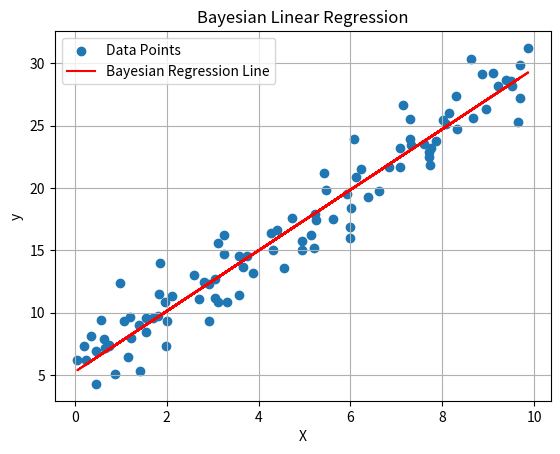

Write Python code to recreate this figure.
# -*- coding: utf-8 -*-
"""
Created on Mon Apr 29 15:24:30 2024

[redacted]
"""

import numpy as np
import matplotlib.pyplot as plt

# Generate sample data
np.random.seed(42)
X = np.random.rand(100, 1) * 10
true_slope = 2.5
true_intercept = 5.0
y = true_slope * X + true_intercept + np.random.randn(100, 1) * 2.0

# Define Bayesian regression model
class BayesianLinearRegression:
    def __init__(self):
        self.w_mean = None
        self.w_cov = None

    def fit(self, X, y, alpha=1.0, beta=1.0):
        X_b = np.c_[np.ones((X.shape[0], 1)), X]  # Add bias term
        self.w_cov = np.linalg.inv(alpha * np.eye(X_b.shape[1]) + beta * X_b.T.dot(X_b))
        self.w_mean = beta * self.w_cov.dot(X_b.T.dot(y)).flatten()

    def predict(self, X):
        X_b = np.c_[np.ones((X.shape[0], 1)), X]  # Add bias term
        return X_b.dot(self.w_mean)

# Fit the Bayesian model
blr = BayesianLinearRegression()
blr.fit(X, y)

# Plot the data and regression line
plt.scatter(X, y, label='Data Points')
plt.plot(X, blr.predict(X), color='red', label='Bayesian Regression Line')
plt.xlabel('X')
plt.ylabel('y')
plt.title('Bayesian Linear Regression')
plt.legend()
plt.grid(True)
plt.show()

# Display the parameters of the Bayesian model
print("Bayesian Linear Regression Parameters:")
print("Intercept:", blr.w_mean[0])
print("Slope:", blr.w_mean[1])

